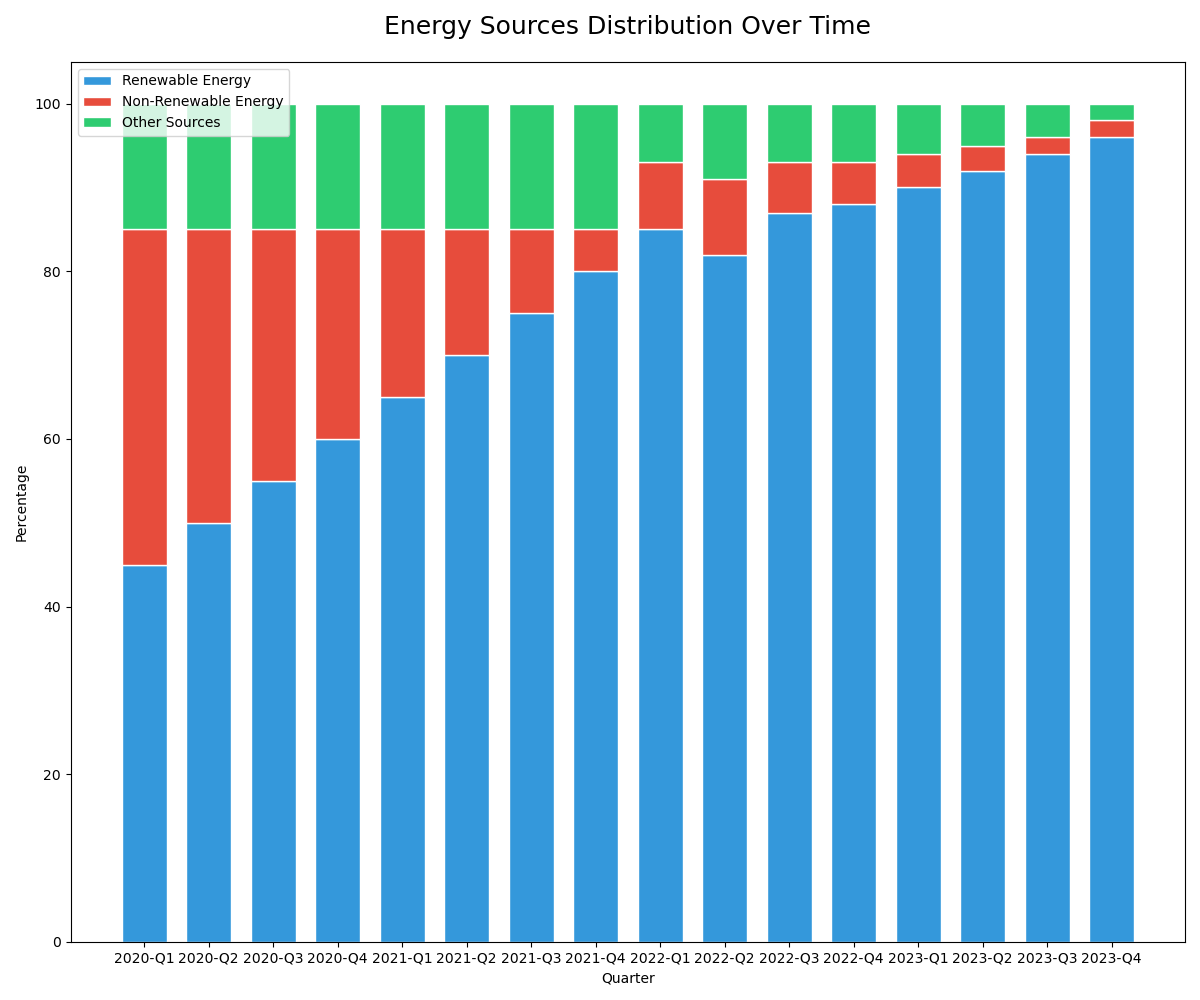

The data file committed next to this chart (first rows):
Categories, Renewable, Non-Renewable, Other Sources
2020-Q1, 45, 40, 15
2020-Q2, 50, 35, 15
2020-Q3, 55, 30, 15
2020-Q4, 60, 25, 15
2021-Q1, 65, 20, 15
2021-Q2, 70, 15, 15
2021-Q3, 75, 10, 15
2021-Q4, 80, 5, 15
2022-Q1, 85, 8, 7
2022-Q2, 82, 9, 9
2022-Q3, 87, 6, 7
2022-Q4, 88, 5, 7
2023-Q1, 90, 4, 6
2023-Q2, 92, 3, 5
2023-Q3, 94, 2, 4
2023-Q4, 96, 2, 2
